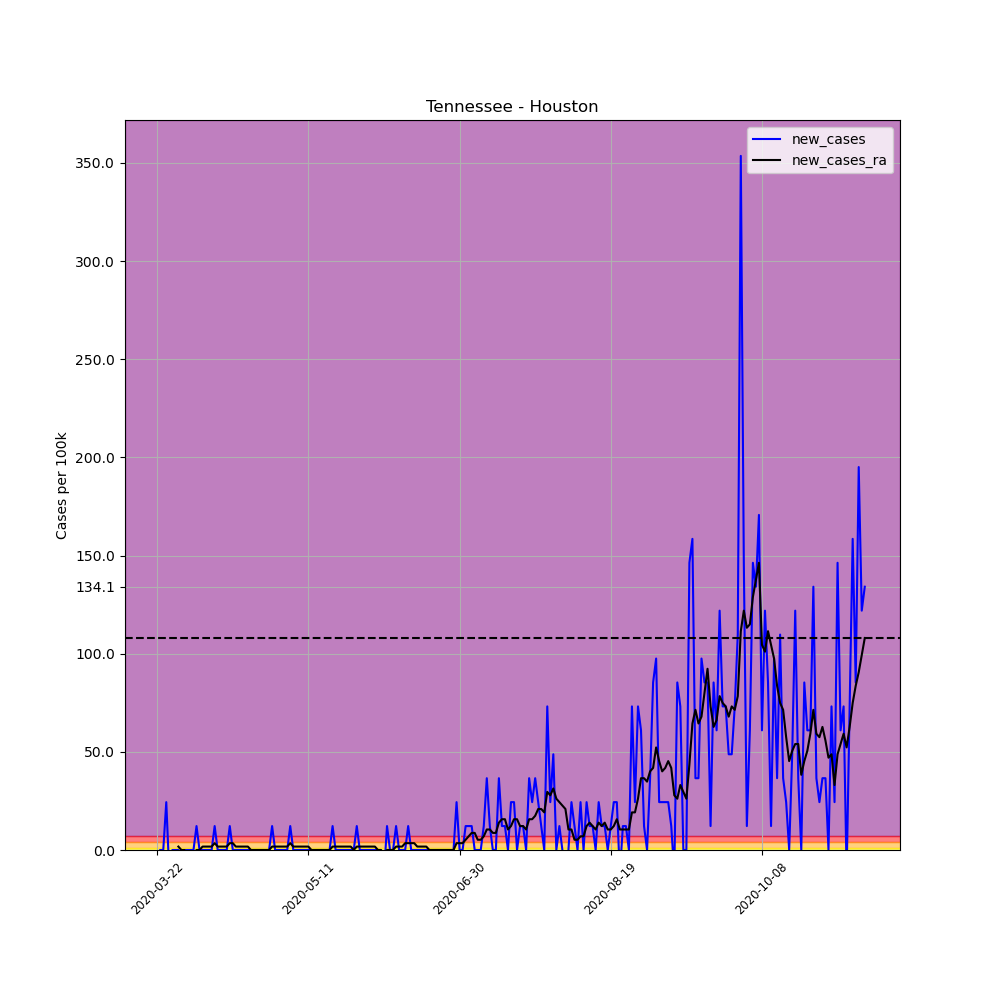

Values plotted in this chart, from the file beside it:
, date, county, state, fips, cases, deaths, COUNTY, STNAME, CTYNAME, POPESTIMATE2019, per_100k, per_100k_ra, new_cases, new_cases_ra
266436, 2020-03-22, Houston, Tennessee, 47083, 1, 0, 83, Tennessee, Houston, 8201, 12.19, , , 
266437, 2020-03-23, Houston, Tennessee, 47083, 1, 0, 83, Tennessee, Houston, 8201, 12.19, , 0.0, 
266438, 2020-03-24, Houston, Tennessee, 47083, 1, 0, 83, Tennessee, Houston, 8201, 12.19, , 0.0, 
266439, 2020-03-25, Houston, Tennessee, 47083, 3, 0, 83, Tennessee, Houston, 8201, 36.58, , 24.39, 
266440, 2020-03-26, Houston, Tennessee, 47083, 2, 0, 83, Tennessee, Houston, 8201, 24.39, , -12.19, 
266441, 2020-03-27, Houston, Tennessee, 47083, 2, 0, 83, Tennessee, Houston, 8201, 24.39, , 0.0, 
266442, 2020-03-28, Houston, Tennessee, 47083, 2, 0, 83, Tennessee, Houston, 8201, 24.39, 20.9, 0.0, 
266443, 2020-03-29, Houston, Tennessee, 47083, 2, 0, 83, Tennessee, Houston, 8201, 24.39, 22.65, 0.0, 1.742
266444, 2020-03-30, Houston, Tennessee, 47083, 1, 0, 83, Tennessee, Houston, 8201, 12.19, 22.65, -12.19, 2.5376526277146434e-16
266445, 2020-03-31, Houston, Tennessee, 47083, 1, 0, 83, Tennessee, Houston, 8201, 12.19, 22.65, 0.0, 2.5376526277146434e-16
266446, 2020-04-01, Houston, Tennessee, 47083, 1, 0, 83, Tennessee, Houston, 8201, 12.19, 19.16, 0.0, -3.484
266447, 2020-04-02, Houston, Tennessee, 47083, 1, 0, 83, Tennessee, Houston, 8201, 12.19, 17.42, 0.0, -1.742
266448, 2020-04-03, Houston, Tennessee, 47083, 1, 0, 83, Tennessee, Houston, 8201, 12.19, 15.68, 0.0, -1.742
266449, 2020-04-04, Houston, Tennessee, 47083, 2, 0, 83, Tennessee, Houston, 8201, 24.39, 15.68, 12.19, -2.5376526277146434e-16
266450, 2020-04-05, Houston, Tennessee, 47083, 2, 0, 83, Tennessee, Houston, 8201, 24.39, 15.68, 0.0, -2.5376526277146434e-16
266451, 2020-04-06, Houston, Tennessee, 47083, 2, 0, 83, Tennessee, Houston, 8201, 24.39, 17.42, 0.0, 1.742
266452, 2020-04-07, Houston, Tennessee, 47083, 2, 0, 83, Tennessee, Houston, 8201, 24.39, 19.16, 0.0, 1.742
266453, 2020-04-08, Houston, Tennessee, 47083, 2, 0, 83, Tennessee, Houston, 8201, 24.39, 20.9, 0.0, 1.742
266454, 2020-04-09, Houston, Tennessee, 47083, 2, 0, 83, Tennessee, Houston, 8201, 24.39, 22.65, 0.0, 1.742
266455, 2020-04-10, Houston, Tennessee, 47083, 3, 0, 83, Tennessee, Houston, 8201, 36.58, 26.13, 12.19, 3.484
266456, 2020-04-11, Houston, Tennessee, 47083, 3, 0, 83, Tennessee, Houston, 8201, 36.58, 27.87, 0.0, 1.742
266457, 2020-04-12, Houston, Tennessee, 47083, 3, 0, 83, Tennessee, Houston, 8201, 36.58, 29.61, 0.0, 1.742
266458, 2020-04-13, Houston, Tennessee, 47083, 3, 0, 83, Tennessee, Houston, 8201, 36.58, 31.36, 0.0, 1.742
266459, 2020-04-14, Houston, Tennessee, 47083, 3, 0, 83, Tennessee, Houston, 8201, 36.58, 33.1, 0.0, 1.742
266460, 2020-04-15, Houston, Tennessee, 47083, 4, 0, 83, Tennessee, Houston, 8201, 48.77, 36.58, 12.19, 3.484
266461, 2020-04-16, Houston, Tennessee, 47083, 4, 0, 83, Tennessee, Houston, 8201, 48.77, 40.06, 0.0, 3.484
266462, 2020-04-17, Houston, Tennessee, 47083, 4, 0, 83, Tennessee, Houston, 8201, 48.77, 41.81, 0.0, 1.742
266463, 2020-04-18, Houston, Tennessee, 47083, 4, 0, 83, Tennessee, Houston, 8201, 48.77, 43.55, 0.0, 1.742
266464, 2020-04-19, Houston, Tennessee, 47083, 4, 0, 83, Tennessee, Houston, 8201, 48.77, 45.29, 0.0, 1.742
266465, 2020-04-20, Houston, Tennessee, 47083, 4, 0, 83, Tennessee, Houston, 8201, 48.77, 47.03, 0.0, 1.742
266466, 2020-04-21, Houston, Tennessee, 47083, 4, 0, 83, Tennessee, Houston, 8201, 48.77, 48.77, 0.0, 1.742
266467, 2020-04-22, Houston, Tennessee, 47083, 4, 0, 83, Tennessee, Houston, 8201, 48.77, 48.77, 0.0, 0.0
266468, 2020-04-23, Houston, Tennessee, 47083, 4, 0, 83, Tennessee, Houston, 8201, 48.77, 48.77, 0.0, 0.0
266469, 2020-04-24, Houston, Tennessee, 47083, 4, 0, 83, Tennessee, Houston, 8201, 48.77, 48.77, 0.0, 0.0
266470, 2020-04-25, Houston, Tennessee, 47083, 4, 0, 83, Tennessee, Houston, 8201, 48.77, 48.77, 0.0, 0.0
266471, 2020-04-26, Houston, Tennessee, 47083, 4, 0, 83, Tennessee, Houston, 8201, 48.77, 48.77, 0.0, 0.0
266472, 2020-04-27, Houston, Tennessee, 47083, 4, 0, 83, Tennessee, Houston, 8201, 48.77, 48.77, 0.0, 0.0
266473, 2020-04-28, Houston, Tennessee, 47083, 4, 0, 83, Tennessee, Houston, 8201, 48.77, 48.77, 0.0, 0.0
266474, 2020-04-29, Houston, Tennessee, 47083, 5, 0, 83, Tennessee, Houston, 8201, 60.97, 50.52, 12.19, 1.742
266475, 2020-04-30, Houston, Tennessee, 47083, 5, 0, 83, Tennessee, Houston, 8201, 60.97, 52.26, 0.0, 1.742
266476, 2020-05-01, Houston, Tennessee, 47083, 5, 0, 83, Tennessee, Houston, 8201, 60.97, 54, 0.0, 1.742
266477, 2020-05-02, Houston, Tennessee, 47083, 5, 0, 83, Tennessee, Houston, 8201, 60.97, 55.74, 0.0, 1.742
266478, 2020-05-03, Houston, Tennessee, 47083, 5, 0, 83, Tennessee, Houston, 8201, 60.97, 57.48, 0.0, 1.742
266479, 2020-05-04, Houston, Tennessee, 47083, 5, 0, 83, Tennessee, Houston, 8201, 60.97, 59.23, 0.0, 1.742
266480, 2020-05-05, Houston, Tennessee, 47083, 6, 0, 83, Tennessee, Houston, 8201, 73.16, 62.71, 12.19, 3.484
266481, 2020-05-06, Houston, Tennessee, 47083, 6, 0, 83, Tennessee, Houston, 8201, 73.16, 64.45, 0.0, 1.742
266482, 2020-05-07, Houston, Tennessee, 47083, 6, 0, 83, Tennessee, Houston, 8201, 73.16, 66.19, 0.0, 1.742
266483, 2020-05-08, Houston, Tennessee, 47083, 6, 0, 83, Tennessee, Houston, 8201, 73.16, 67.94, 0.0, 1.742
266484, 2020-05-09, Houston, Tennessee, 47083, 6, 0, 83, Tennessee, Houston, 8201, 73.16, 69.68, 0.0, 1.742
266485, 2020-05-10, Houston, Tennessee, 47083, 6, 0, 83, Tennessee, Houston, 8201, 73.16, 71.42, 0.0, 1.742
266486, 2020-05-11, Houston, Tennessee, 47083, 6, 0, 83, Tennessee, Houston, 8201, 73.16, 73.16, 0.0, 1.742
266487, 2020-05-12, Houston, Tennessee, 47083, 6, 0, 83, Tennessee, Houston, 8201, 73.16, 73.16, 0.0, 0.0
266488, 2020-05-13, Houston, Tennessee, 47083, 6, 0, 83, Tennessee, Houston, 8201, 73.16, 73.16, 0.0, 0.0
266489, 2020-05-14, Houston, Tennessee, 47083, 6, 0, 83, Tennessee, Houston, 8201, 73.16, 73.16, 0.0, 0.0
266490, 2020-05-15, Houston, Tennessee, 47083, 6, 0, 83, Tennessee, Houston, 8201, 73.16, 73.16, 0.0, 0.0
266491, 2020-05-16, Houston, Tennessee, 47083, 6, 0, 83, Tennessee, Houston, 8201, 73.16, 73.16, 0.0, 0.0
266492, 2020-05-17, Houston, Tennessee, 47083, 6, 0, 83, Tennessee, Houston, 8201, 73.16, 73.16, 0.0, 0.0
266493, 2020-05-18, Houston, Tennessee, 47083, 6, 0, 83, Tennessee, Houston, 8201, 73.16, 73.16, 0.0, 0.0
266494, 2020-05-19, Houston, Tennessee, 47083, 7, 0, 83, Tennessee, Houston, 8201, 85.36, 74.9, 12.19, 1.742
266495, 2020-05-20, Houston, Tennessee, 47083, 7, 0, 83, Tennessee, Houston, 8201, 85.36, 76.65, 0.0, 1.742
... 175 more rows
